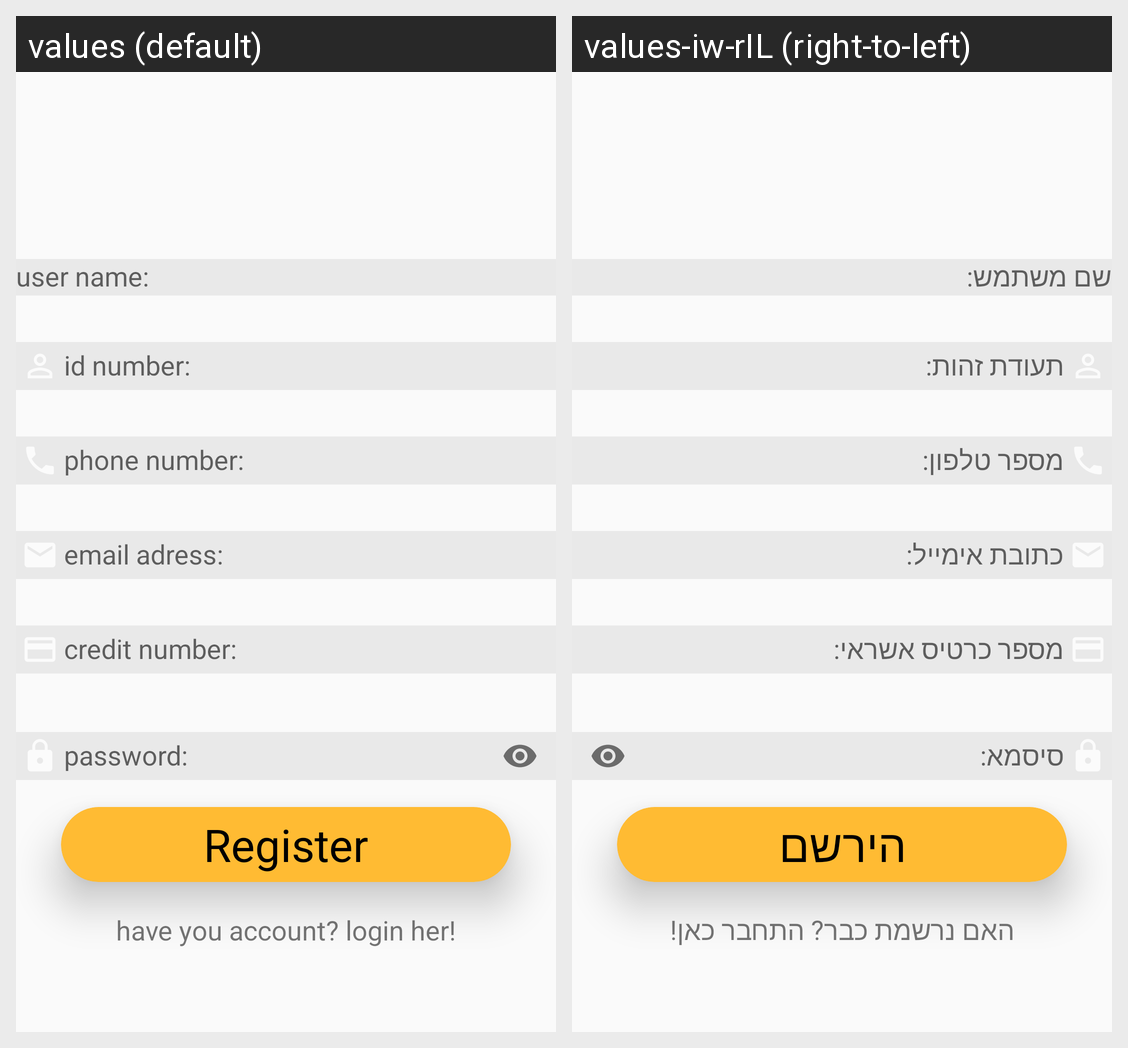

Here is an Android app screen in its default locale and in the app's own translations. Write out the translated-string differences for the strings that appear on this screen.
Android screen res/layout/activity_register.xml rendered under 2 locales, left to right: values (default), values-iw-rIL (right-to-left). Device: Nexus 5 (rendered at 1080×1920; each locale shown at half size, 540×960, under a caption strip naming it); theme Material.
Strings drawn on this screen, with the default value and each locale's value (text and hints the layout hard-codes, and strings that could not be matched under every locale, appear in the picture but are not listed):

have_you_account_login_her
  values: have you account? login her!
  values-iw-rIL: האם נרשמת כבר? התחבר כאן!

register
  values: Register
  values-iw-rIL: הירשם
